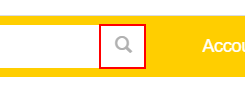
Workflow: datatable

Step 1: click on the button
